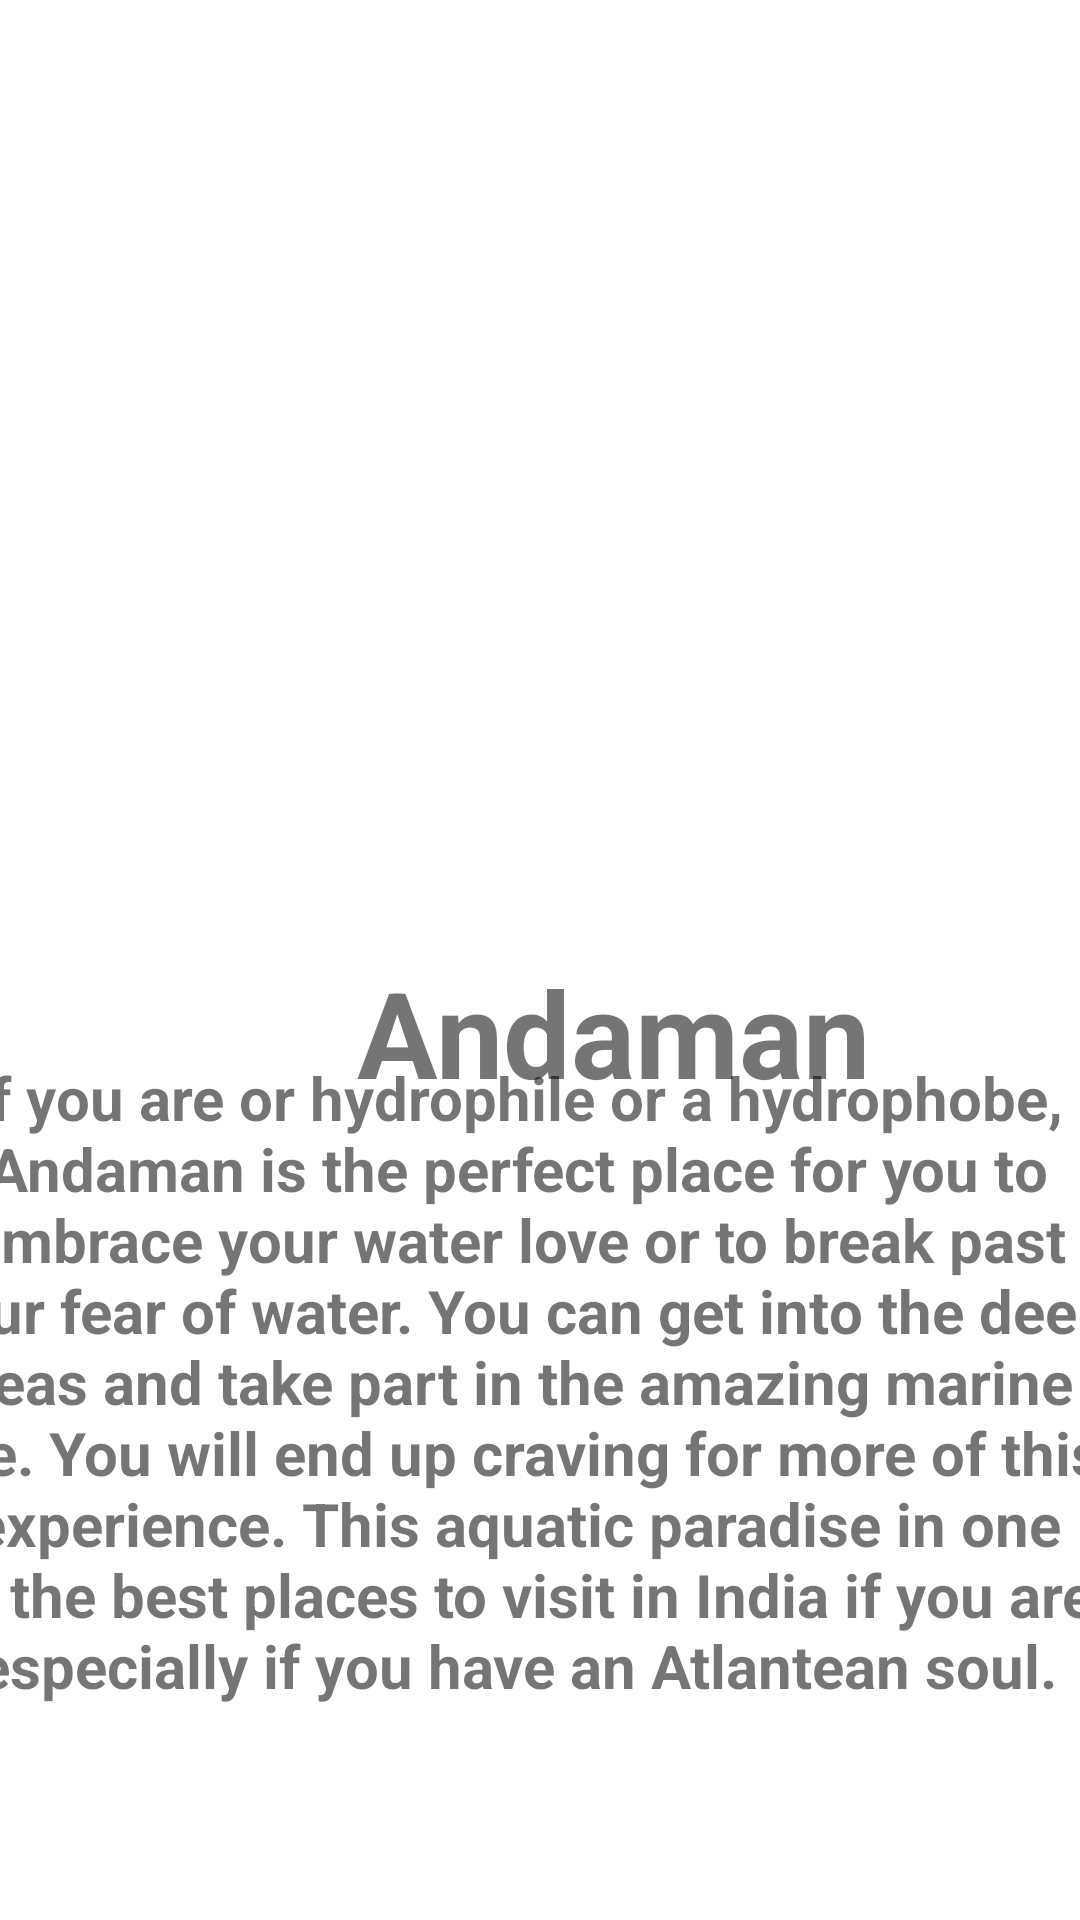

This screen was rendered from an Android layout file. Write that file and the resources it references.
<!-- AndroidManifest.xml: application theme Theme.TravelPlaces -->
<!-- res/layout/activity_andaman.xml -->
<?xml version="1.0" encoding="utf-8"?>
<androidx.constraintlayout.widget.ConstraintLayout xmlns:android="http://schemas.android.com/apk/res/android"
    xmlns:app="http://schemas.android.com/apk/res-auto"
    xmlns:tools="http://schemas.android.com/tools"
    android:layout_width="match_parent"
    android:layout_height="match_parent"
    tools:context=".andaman">

    <ImageView
        android:id="@+id/imageView4"
        android:layout_width="0dp"
        android:layout_height="317dp"
        android:layout_marginStart="1dp"
        android:layout_marginLeft="1dp"
        android:layout_marginTop="2dp"
        android:layout_marginEnd="1dp"
        android:layout_marginRight="1dp"
        app:layout_constraintEnd_toEndOf="parent"
        app:layout_constraintStart_toStartOf="parent"
        app:layout_constraintTop_toTopOf="parent"
        app:srcCompat="@drawable/img_3" />

    <TextView
        android:id="@+id/text5"
        android:layout_width="191dp"
        android:layout_height="104dp"
        android:layout_marginStart="108dp"
        android:layout_marginLeft="108dp"
        android:layout_marginTop="292dp"
        android:gravity="center"
        android:text="Andaman"
        android:textSize="40dp"
        android:textStyle="bold"
        app:layout_constraintStart_toStartOf="@+id/imageView4"
        app:layout_constraintTop_toTopOf="parent">

    </TextView>

    <TextView
        android:id="@+id/text12"
        android:layout_width="420dp"
        android:layout_height="340dp"
        android:layout_marginStart="35dp"
        android:layout_marginLeft="35dp"
        android:layout_marginEnd="35dp"
        android:layout_marginRight="35dp"
        android:gravity="center"
        android:text="@string/andaman"
        android:textSize="20dp"
        android:textStyle="bold"
        app:layout_constraintBottom_toBottomOf="parent"
        app:layout_constraintEnd_toEndOf="parent"
        app:layout_constraintHorizontal_bias="0.564"
        app:layout_constraintStart_toStartOf="parent"
        app:layout_constraintTop_toTopOf="parent"
        app:layout_constraintVertical_bias="0.969">

    </TextView>


</androidx.constraintlayout.widget.ConstraintLayout>
<!-- resources referenced by this layout -->
<resources>
  <string name="andaman">If you are or hydrophile or a hydrophobe, Andaman is the perfect place for you to embrace your water love or to break past your fear of water. You can get into the deep seas and take part in the amazing marine life. You will end up craving for more of this experience. This aquatic paradise in one of the best places to visit in India if you are especially if you have an Atlantean soul.</string>
  <style name="Theme.TravelPlaces" parent="Theme.MaterialComponents.DayNight.DarkActionBar">
          
          <item name="colorPrimary">@color/purple_500</item>
          <item name="colorPrimaryVariant">@color/purple_700</item>
          <item name="colorOnPrimary">@color/white</item>
          
          <item name="colorSecondary">@color/teal_200</item>
          <item name="colorSecondaryVariant">@color/teal_700</item>
          <item name="colorOnSecondary">@color/black</item>
          
          <item name="android:statusBarColor" tools:targetApi="21">?attr/colorPrimaryVariant</item>
          
      </style>
  <!-- not gathered from this repository: default colours our renderer supplied (Android Studio template values) -->
  <color name="purple_500">#FF6200EE</color>
  <color name="purple_700">#FF3700B3</color>
  <color name="teal_200">#FF03DAC5</color>
  <color name="teal_700">#FF018786</color>
  <color name="black">#FF000000</color>
  <color name="white">#FFFFFFFF</color>
</resources>
